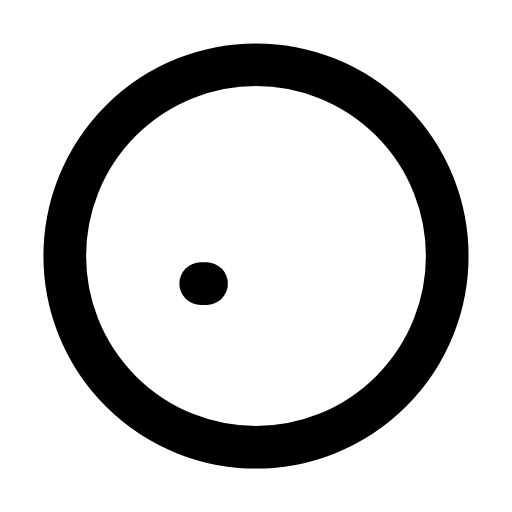
t = 0.00 s
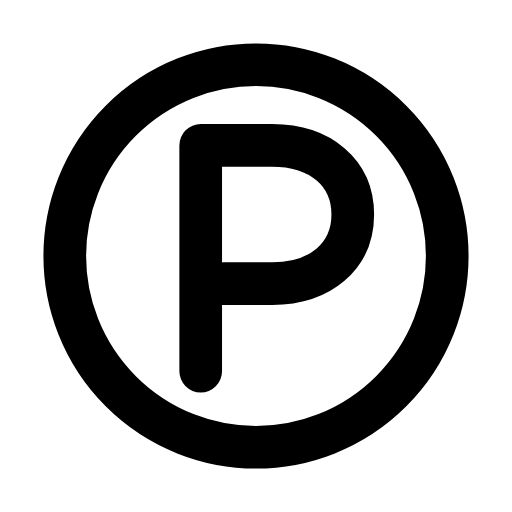
t = 0.31 s
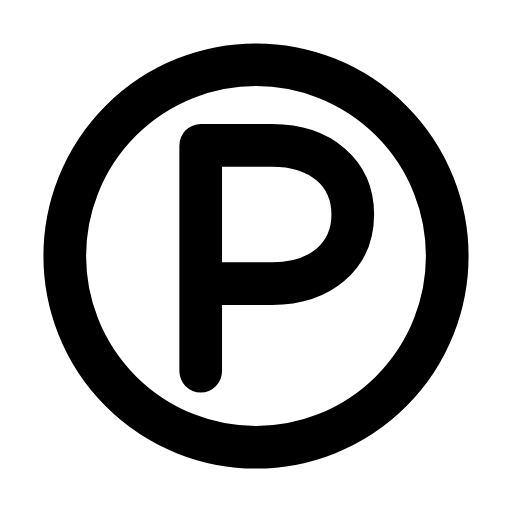
t = 0.56 s
t = 0.83 s: frame unchanged from t = 0.56 s, image omitted
t = 1.15 s: frame unchanged from t = 0.56 s, image omitted
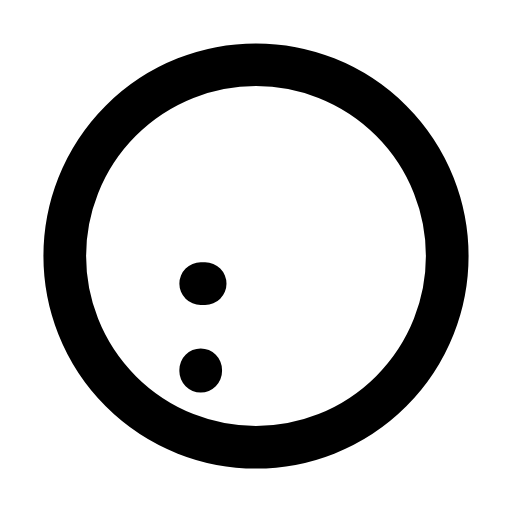
t = 1.39 s

The animated SVG that drew these frames (rendered in a browser with its animation timeline set to each time). Animation: 1 SMIL element (animate=1); one cycle of 1.70 s, repeats indefinitely.

<svg xmlns="http://www.w3.org/2000/svg" width="24" height="24" viewBox="0 0 24 24" fill="none"><g transform="translate(-0.96 -0.96) scale(1.08)"><circle stroke="currentColor" stroke-width="1.852" stroke-linecap="round" stroke-linejoin="round" fill="none" cx="12" cy="12" r="8.3"></circle><path stroke="currentColor" stroke-width="1.852" stroke-linecap="round" stroke-linejoin="round" fill="none" d="M9.6 17L9.6 7.2L12.7 7.2C14.8 7.2 16.2 8.4 16.2 10.2S14.8 13.2 12.7 13.2L9.6 13.2" pathLength="1" stroke-dasharray="1"><animate attributeName="stroke-dashoffset" values="1;1;0;0;0;0;1;1;1" keyTimes="0;0.0675;0.2925;0.45;0.6;0.705;0.855;0.9;1" dur="1.7s" repeatCount="indefinite" calcMode="spline" keySplines="0.16 1 0.3 1;0.16 1 0.3 1;0.16 1 0.3 1;0.16 1 0.3 1;0.16 1 0.3 1;0.16 1 0.3 1;0.16 1 0.3 1;0.16 1 0.3 1"/></path></g></svg>
